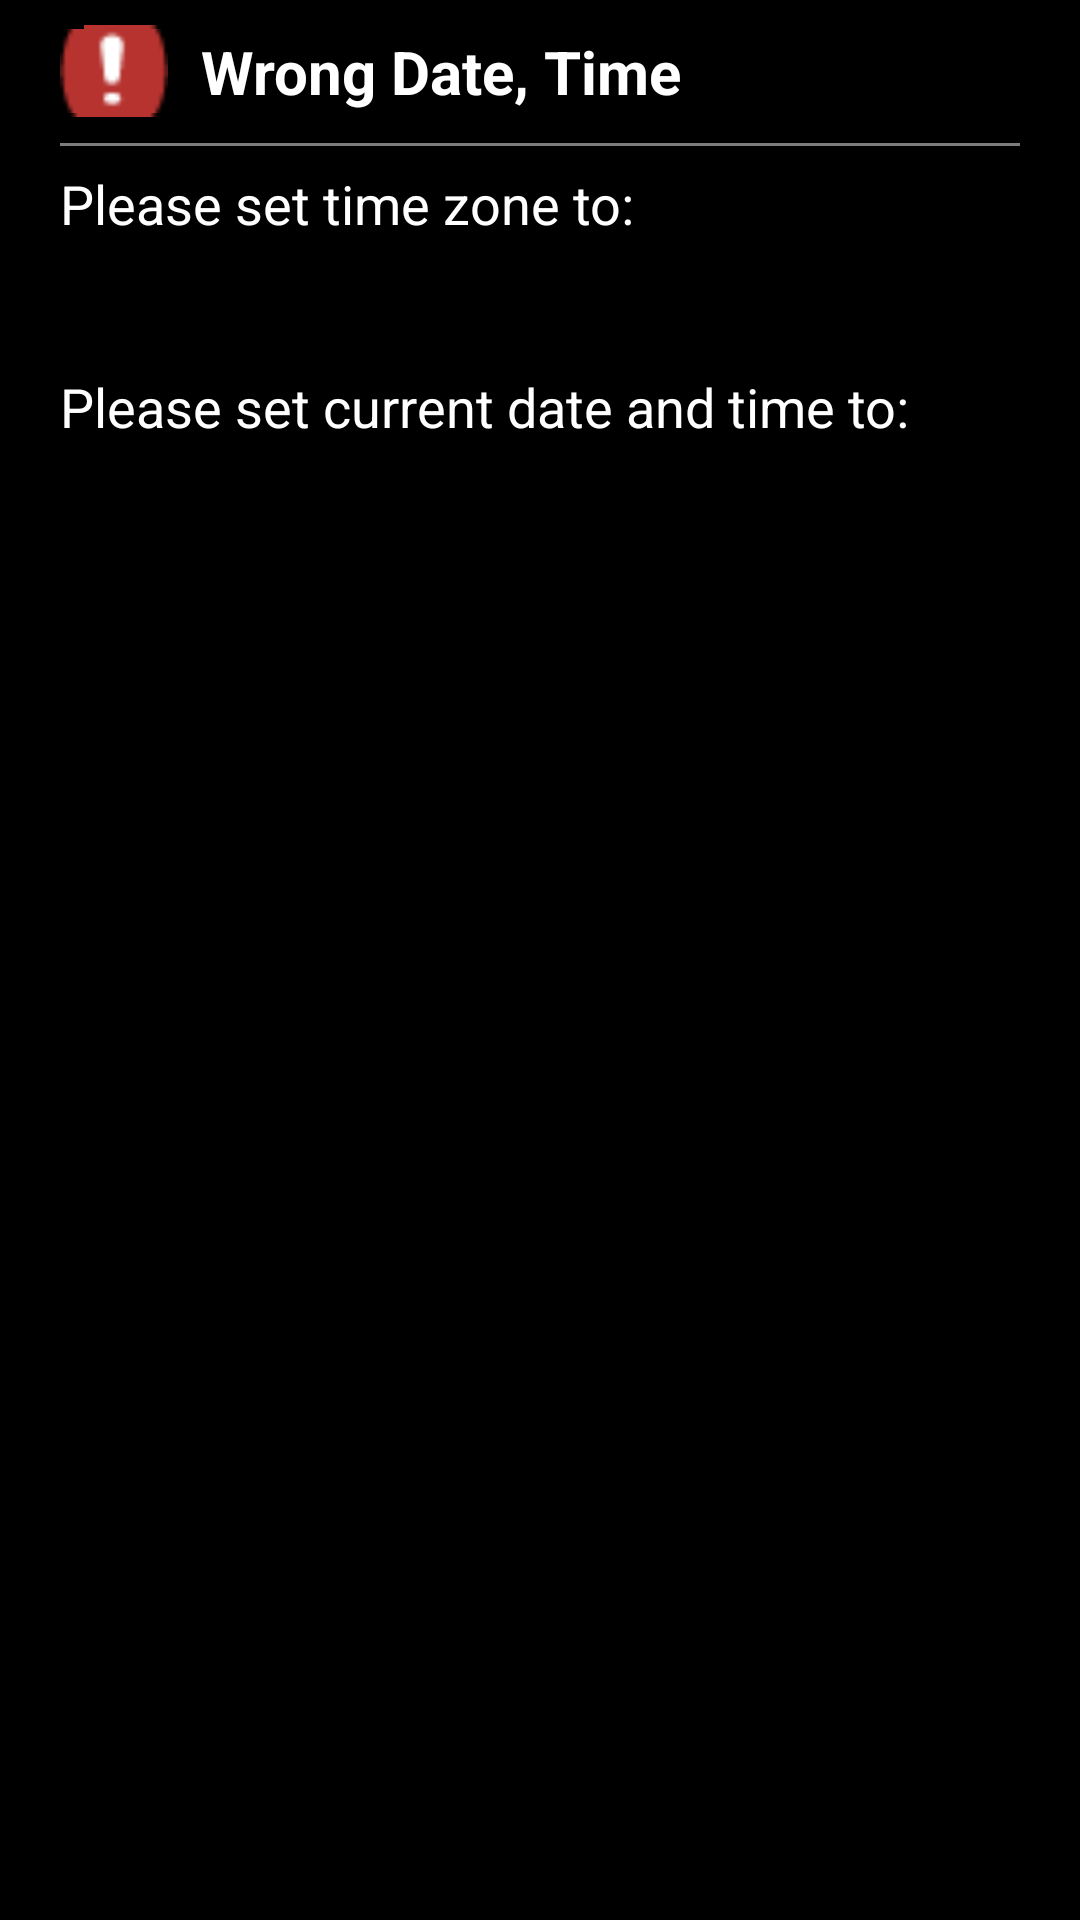

Android layout source for this screen:
<!-- AndroidManifest.xml: application theme Theme.HoloEverywhereDark.Sherlock -->
<!-- res/layout/toast_ntp_update.xml -->
<?xml version="1.0" encoding="utf-8"?>
<RelativeLayout xmlns:android="http://schemas.android.com/apk/res/android"
    android:layout_width="fill_parent"
    android:layout_height="wrap_content"
    android:padding="5dp"
    android:background="@color/black" >

    <RelativeLayout
        android:id="@+id/title_section"
        android:layout_width="fill_parent"
        android:layout_height="wrap_content"
        android:layout_marginLeft="15dp"
        android:layout_marginRight="15dp"
        android:orientation="vertical" >

        <ImageView
            android:id="@+id/title_icon"
            android:layout_width="wrap_content"
            android:layout_height="wrap_content"
            android:layout_centerVertical="true"
            android:layout_marginBottom="7dp"
            android:layout_marginRight="5dp"
            android:contentDescription="@string/icon"
            android:src="@drawable/priority" />

        <TextView
            android:id="@+id/title"
            android:layout_width="wrap_content"
            android:layout_height="wrap_content"
            android:layout_centerVertical="true"
            android:layout_toRightOf="@+id/title_icon"
            android:paddingLeft="6dp"
            android:singleLine="true"
            android:text="@string/wrong_datetime"
            android:textColor="@color/white_color"
            android:textSize="20sp"
            android:textStyle="bold" />
    </RelativeLayout>

    <View
        android:id="@+id/line"
        android:layout_width="fill_parent"
        android:layout_height="1dp"
        android:layout_below="@+id/title_section"
        android:layout_marginLeft="15dp"
        android:layout_marginRight="15dp"
        android:layout_marginTop="5dp"
        android:background="@color/medium_gray" />

     <TextView
        android:id="@+id/timezone_message"
        android:layout_width="wrap_content"
        android:layout_height="wrap_content"
        android:layout_below="@+id/line"
        android:layout_marginLeft="15dp"
        android:layout_marginRight="15dp"
        android:layout_marginTop="7dp"
        android:text="@string/set_timezone"
        android:textColor="@color/white_color"
        android:textSize="18sp" />

    <TextView
        android:id="@+id/timezone_value"
        android:layout_width="wrap_content"
        android:layout_height="wrap_content"
        android:layout_below="@+id/timezone_message"
        android:layout_marginBottom="7dp"
        android:layout_marginLeft="15dp"
        android:layout_marginRight="15dp"
        android:lines="1"
        android:textColor="@color/white_color"
        android:textSize="22sp" />
    
    
    <TextView
        android:id="@+id/time_message"
        android:layout_width="wrap_content"
        android:layout_height="wrap_content"
        android:layout_below="@+id/timezone_value"
        android:layout_marginLeft="15dp"
        android:layout_marginRight="15dp"
        android:layout_marginTop="7dp"
        android:text="@string/set_datetime"
        android:textColor="@color/white_color"
        android:textSize="18sp" />

    <TextView
        android:id="@+id/time_value"
        android:layout_width="wrap_content"
        android:layout_height="wrap_content"
        android:layout_below="@+id/time_message"
        android:layout_marginBottom="7dp"
        android:layout_marginLeft="15dp"
        android:layout_marginRight="15dp"
        android:lines="3"
        android:textColor="@color/white_color"
        android:textSize="22sp" />

</RelativeLayout>
<!-- resources referenced by this layout -->
<resources>
  <color name="black">#ff000000</color>
  <color name="medium_gray">#7b7d7b</color>
  <color name="white_color">#ffffffff</color>
  <string name="icon">Small Icon</string>
  <string name="set_datetime">Please set current date and time to:</string>
  <string name="set_timezone">Please set time zone to:</string>
  <string name="wrong_datetime">Wrong Date, Time</string>
</resources>
